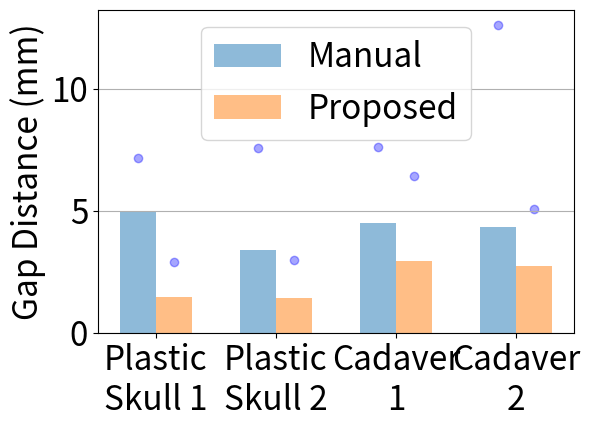

This chart was generated by the following Python code:
import numpy as np
import matplotlib.pyplot as plt

plt.rcParams.update({'font.size': 24})

# Define labels, positions, bar heights and error bar heights
exp_name = ['Conventional', '3D-Scanning']
labels = ['Specimen1', 'Specimen2']

def contour_based_errors_ICRA():
    chad_means = [1.18, 4.4, 3.45, 2.51, 3.1, 3.13]
    p4_means = [1.24, 1.91, 2.47, 1.29, 0.78, 1.34]
    pv_means = [0.84, 1.26, 1.2, 0.94, 1.01, 0.84]
    mean_list = [chad_means, p4_means, pv_means]

    chad_stds = [1.91, 4.65, 3.71, 2.51, 3.3, 3.33]
    p4_stds = [1.54, 2.26, 2.86, 1.61, 0.93, 1.69]
    pv_stds = [0.98, 1.34, 1.47, 1.08, 1.1, 0.96]
    std_list = [chad_stds, p4_stds, pv_stds]

    chad_max = [3.07, 8.27, 7.55, 5.89, 5.42, 5.47]
    p4_max = [3.68, 4.05, 5.46, 4.12, 2.18, 3.78]
    pv_max = [2.00, 2.17, 3.26, 2.94, 2.33, 1.94]

    exp_name = ['Manual', 'Optical Tracking', '3D Scanning']
    labels = ['1', '2', '3', '4', '5', '6']

    x_pos = np.arange(len(labels))
    CTEs = chad_means
    error = chad_stds

    # Build the plot
    fig, ax = plt.subplots()
    for i in range(3):
        rects = ax.bar(x_pos + 0.2*i, mean_list[i],
            # yerr=std_list[i],
            width=0.2,
            align='center',
            alpha=0.5,
            ecolor='black',
            capsize=10,
            label=exp_name[i])

        
        # ha = {'center': 'center', 'right': 'left', 'left': 'right'}
        # offset = {'center': 0, 'right': 1, 'left': -1}
        # xpos = 'center'
        # # if i == 0:
        # #     xpos = 'left'
        # # elif i == 2:
        # #     xpos = 'right'

        # for rect in rects:
        #     height = rect.get_height()
        #     ax.annotate('{}'.format(height),
        #                 xy=(rect.get_x() + rect.get_width() / 2, height),
        #                 xytext=(offset[xpos]*3, 3),  # use 3 points offset
        #                 textcoords="offset points",  # in both directions
        #                 ha=ha[xpos], va='bottom', size=6.5)

    ax.set_ylabel('Gap distance (mm)')
    ax.set_xticks(x_pos)
    ax.set_xticklabels(labels)
    # ax.set_title('Contour-based evaluation for final outcome')
    ax.yaxis.grid(True)
    # ax.legend(bbox_to_anchor=(0.5, 0.5), loc='upper right')
    # ax.legend(loc="upper center")
    # plt.legend(loc="upper center"")

    # Save the figure and show
    plt.tight_layout()
    # plt.savefig('bar_plot_with_error_bars.png')
    plt.show()

    # def autolabel(rects, xpos='center'):
    #     """
    #     Attach a text label above each bar .

    #     *xpos* indicates which side to place the text w.r.t. the center of
    #     the bar. It can be one of the following {'center', 'right', 'left'}.
    #     """

    #     ha = {'center': 'center', 'right': 'left', 'left': 'right'}
    #     offset = {'center': 0, 'right': 1, 'left': -1}

    #     for rect in rects:
    #         height = rect.get_height()
    #         ax.annotate('{}'.format(height),
    #                     xy=(rect.get_x() + rect.get_width() / 2, height),
    #                     xytext=(offset[xpos]*3, 3),  # use 3 points offset
    #                     textcoords="offset points",  # in both directions
    #                     ha=ha[xpos], va='bottom')
                        
def volume_based_errors_ICRA():
    chad_means = [0.16, 0.2, 0.62, 0.32, 0.19, 1.33]
    p4_means = [0.16, 0.16, 0.18, 0.16, 0.18, 0.18]
    pv_means = [0.14, 0.58, 0.12, 0.16, 0.16, 0.23]
    mean_list = [chad_means, p4_means, pv_means]

    chad_stds = [0.3, 0.38, 1.43, 0.71, 0.34, 2.76]
    p4_stds = [0.31, 0.33, 0.39, 0.36, 0.42, 0.4]
    pv_stds = [0.28, 1.28, 0.25, 0.32, 0.35, 0.47]
    std_list = [chad_stds, p4_stds, pv_stds]

    chad_max = [1.43, 1.47, 7.08, 3.4, 1.85, 10.06]
    p4_max = [1.46, 1.45, 2.53, 2.01, 2.81, 1.48]
    pv_max = [1.42, 5.24, 1.49, 1.53, 2.1, 2.04]

    exp_name = ['Manual', 'Optical Tracking', '3D Scanning']
    labels = ['1', '2', '3', '4', '5', '6']

    x_pos = np.arange(len(labels))
    CTEs = chad_means
    error = chad_stds

    # Build the plot
    fig, ax = plt.subplots()
    for i in range(3):
        rects = ax.bar(x_pos + 0.2*i, mean_list[i],
            # yerr=std_list[i],
            width=0.2,
            align='center',
            alpha=0.5,
            ecolor='black',
            capsize=10,
            label=exp_name[i])

        
        ha = {'center': 'center', 'right': 'left', 'left': 'right'}
        offset = {'center': 0, 'right': 1, 'left': -1}
        xpos = 'center'
        # if i == 0:
        #     xpos = 'left'
        # elif i == 2:
        #     xpos = 'right'

        for rect in rects:
            height = rect.get_height()
            ax.annotate('{}'.format(height),
                        xy=(rect.get_x() + rect.get_width() / 2, height),
                        xytext=(offset[xpos]*3, 3),  # use 3 points offset
                        textcoords="offset points",  # in both directions
                        ha=ha[xpos], va='bottom', size=6.5)

    ax.set_ylabel('Mean errors (mm)')
    ax.set_xticks(x_pos)
    ax.set_xticklabels(labels)
    ax.set_title('Volume-based evaluation for final outcome')
    ax.yaxis.grid(True)
    ax.legend()

    # Save the figure and show
    plt.tight_layout()
    # plt.savefig('bar_plot_with_error_bars.png')
    plt.show()


def defect_wall_errors_two_plastic_skulls_RAL():

    chad_max = [7.08, 7.97]
    pv_max = [3.33, 2.94]
    max_list = [chad_max, pv_max]

    chad_means = [3.30, 3.58]
    pv_means = [1.24, 1.19]
    mean_list = [chad_means, pv_means]

    chad_stds = [[3.30, 3.58], [3.57, 4.05]]
    pv_stds = [[1.24, 1.19], [1.36, 1.34]]
    std_list = [chad_stds, pv_stds]

    x_pos = np.arange(len(labels))

    # Build the plot
    fig, ax = plt.subplots()
    for i in range(2):
        rects = ax.bar(x_pos + 0.2*i, mean_list[i],
            yerr=std_list[i],
            width=0.2,
            align='center',
            alpha=0.5,
            ecolor='black',
            capsize=10,
            label=exp_name[i])

        ax.scatter(x_pos + 0.2*i, max_list[i], color="0", alpha=.35)

        
        # ha = {'center': 'center', 'right': 'left', 'left': 'right'}
        # offset = {'center': 0, 'right': 1, 'left': -1}
        # xpos = 'center'
        # # if i == 0:
        # #     xpos = 'left'
        # # elif i == 2:
        # #     xpos = 'right'

        # for rect in rects:
        #     height = rect.get_height()
        #     ax.annotate('{}'.format(height),
        #                 xy=(rect.get_x() + rect.get_width() / 2, height),
        #                 xytext=(offset[xpos]*3, 3),  # use 3 points offset
        #                 textcoords="offset points",  # in both directions
        #                 ha=ha[xpos], va='bottom', size=6.5)

    ax.set_ylabel('Gap distance (mm)')
    ax.set_xticks(x_pos)
    ax.set_xticklabels(labels)
    # ax.set_title('Contour-based evaluation for final outcome')
    ax.yaxis.grid(True)
    # ax.legend()
    ax.legend(loc='upper center')

    # Save the figure and show
    plt.tight_layout()
    # plt.savefig('bar_plot_with_error_bars.png')
    plt.show()

    # def autolabel(rects, xpos='center'):
    #     """
    #     Attach a text label above each bar .

    #     *xpos* indicates which side to place the text w.r.t. the center of
    #     the bar. It can be one of the following {'center', 'right', 'left'}.
    #     """

    #     ha = {'center': 'center', 'right': 'left', 'left': 'right'}
    #     offset = {'center': 0, 'right': 1, 'left': -1}

    #     for rect in rects:
    #         height = rect.get_height()
    #         ax.annotate('{}'.format(height),
    #                     xy=(rect.get_x() + rect.get_width() / 2, height),
    #                     xytext=(offset[xpos]*3, 3),  # use 3 points offset
    #                     textcoords="offset points",  # in both directions
    #                     ha=ha[xpos], va='bottom')


def defect_edge_errors_plastic_and_cadaver_skulls_RAL():

    manual_max = [7.156, 7.578, 7.625, 12.603]
    automated_max = [2.887, 2.979, 6.422, 5.091]
    max_list = [manual_max, automated_max]

    manual_means = [4.936, 3.409, 4.495, 4.350]
    automated_means = [1.455, 1.420, 2.938, 2.732]
    mean_list = [manual_means, automated_means]

    manual_rms = [5.036, 3.887, 4.652, 5.234]
    automated_rms = [1.570, 1.535, 3.139, 2.846]
    rms_list = [manual_rms, automated_rms]

    exp_name = ['Manual', 'Proposed']
    labels = ['Plastic\nSkull 1', 'Plastic\nSkull 2', 'Cadaver\n1', 'Cadaver\n2']

    x_pos = np.arange(len(labels))

    # Build the plot
    fig, ax = plt.subplots()
    for i in range(2):
        rects = ax.bar(x_pos + 0.3*i, mean_list[i],
            # yerr=rms_list[i],
            width=0.3,
            align='center',
            alpha=0.5,
            ecolor='black',
            capsize=10,
            label=exp_name[i])

        # # Plot RMS
        # ax.plot([x_pos + 0.3*i - 0.1/2, x_pos + 0.3*i + 0.1/2], [rms_list[i], rms_list[i]], color='gray')
        # ax.plot([x_pos + 0.3*i, x_pos + 0.3*i], [[0,0,0,0], rms_list[i]], color='gray')
        ax.scatter(x_pos + 0.3*i, max_list[i], color='b', alpha=.35)

    ax.set_ylabel('Gap Distance (mm)')
    ax.set_xticks(x_pos + 0.15)
    ax.set_xticklabels(labels)
    # ax.set_title('Contour-based evaluation for final outcome')
    ax.yaxis.grid(True)
    # ax.legend()
    ax.legend(loc='upper center')

    # Save the figure and show
    plt.tight_layout()
    # plt.savefig('bar_plot_with_error_bars.png')
    plt.show()

def top_surface_errors_plastic_and_cadaver_skulls_RAL():

    manual_max = [2.848, 1.495, 3.543, 4.257]
    automated_max = [0.826, 2.476, 2.444, 0.262]
    max_list = [manual_max, automated_max]

    manual_means = [1.840, -0.707, 0.283, -1.552]
    automated_means = [-0.617, 0.793, -2.802, -1.511]
    mean_list = [manual_means, automated_means]

    manual_rms = [1.905, 1.059, 0.947, 2.218]
    automated_rms = [0.893, 0.961, 2.953, 1.751]
    rms_list = [manual_rms, automated_rms]

    exp_name = ['Manual', 'Proposed']
    labels = ['Plastic\nSkull 1', 'Plastic\nSkull 2', 'Cadaver\n1', 'Cadaver\n2']

    x_pos = np.arange(len(labels))

    # Build the plot
    fig, ax = plt.subplots()
    for i in range(2):
        rects = ax.bar(x_pos + 0.3*i, mean_list[i],
            # yerr=rms_list[i],
            width=0.3,
            align='center',
            alpha=0.5,
            ecolor='black',
            capsize=10,
            label=exp_name[i])

        ax.plot([x_pos + 0.3*i - 0.1/2, x_pos + 0.3*i + 0.1/2], [rms_list[i], rms_list[i]], color='gray')
        ax.plot([x_pos + 0.3*i, x_pos + 0.3*i], [[0,0,0,0], rms_list[i]], color='gray')
        # ax.scatter(x_pos + 0.3*i, max_list[i], color='b', alpha=.35)

    ax.set_ylabel('Field Distance (mm)')
    ax.set_xticks(x_pos + 0.15)
    ax.set_xticklabels(labels)
    # ax.set_title('Contour-based evaluation for final outcome')
    ax.yaxis.grid(True)
    # ax.legend()
    ax.legend(loc='upper center')

    # Save the figure and show
    plt.tight_layout()
    # plt.savefig('bar_plot_with_error_bars.png')
    plt.show()

if __name__ == "__main__":
    # Call the plotting function
    defect_edge_errors_plastic_and_cadaver_skulls_RAL()

    # chad_means = [2.25, 4.02, 2.47, 1.92, 1.78, 2.42]
    # p4_means = [1.45, 1.59, 2.47, 1.78, 1.45, 1.71]
    # pv_means = [0.92, 0.71, 1.40, 1.14, 0.80, 1.13]

    # accum_chad = []
    # accum_p4 = []
    # for i in range(6):
    #     diff_chad = chad_means[i] - pv_means[i]
    #     diff_p4 = p4_means[i] - pv_means[i]
    #     accum_chad.append(diff_chad/chad_means[i])
    #     accum_p4.append(diff_p4/p4_means[i])


    # chad = sum(accum_chad)/len(accum_chad)
    # p4 = sum(accum_p4)/len(accum_p4)
    # print(chad)
    # print(p4)

    # chad = sum(chad_means)/len(chad_means)
    # p4 = sum(p4_means)/len(p4_means)
    # pv = sum(pv_means)/len(pv_means)
    # print((chad-pv)/chad)
    # print((p4-pv)/p4)
